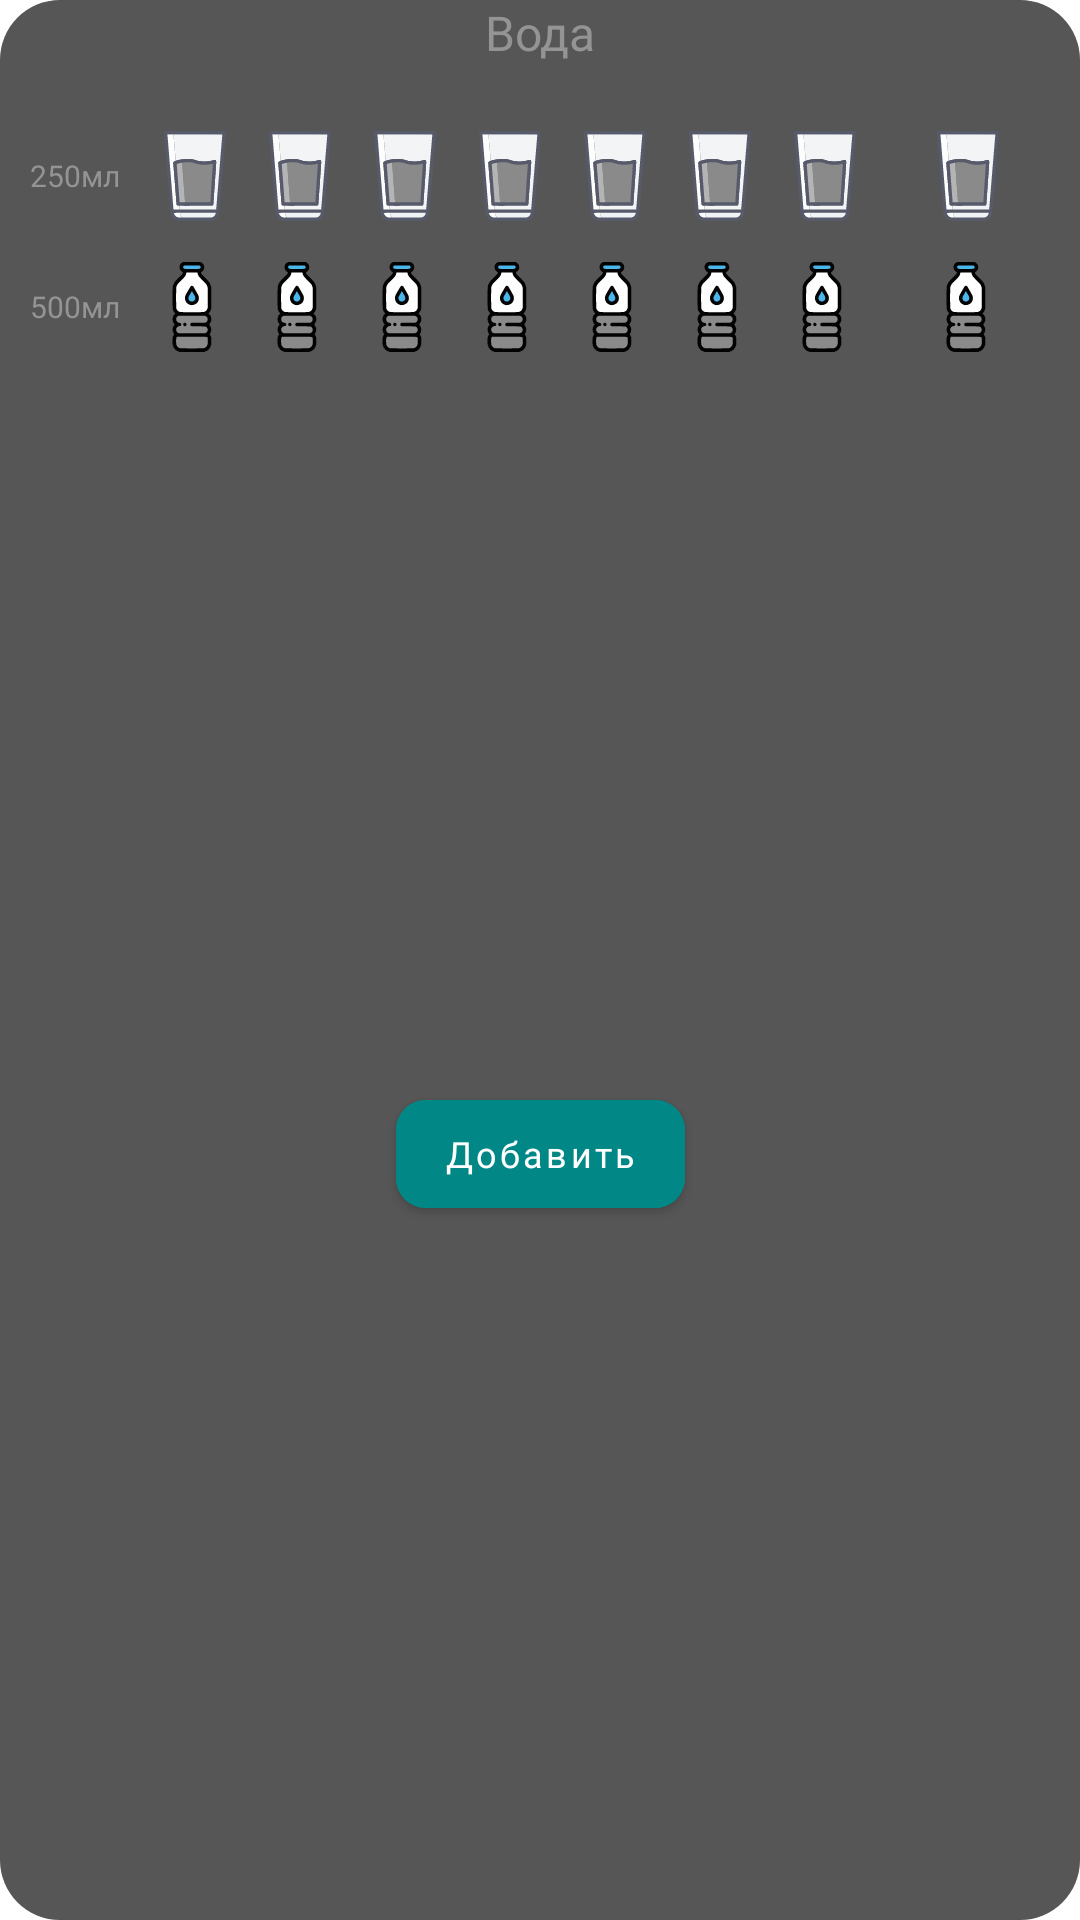

Here is an Android app screen rendered from its layout file. Give the layout XML and the strings, colors and styles it references.
<!-- AndroidManifest.xml: application theme Theme.FitnessApp -->
<!-- res/layout/dialog_water.xml -->
<?xml version="1.0" encoding="utf-8"?>
<androidx.constraintlayout.widget.ConstraintLayout xmlns:android="http://schemas.android.com/apk/res/android"
    xmlns:app="http://schemas.android.com/apk/res-auto"
    xmlns:tools="http://schemas.android.com/tools"
    android:layout_width="wrap_content"
    android:layout_height="wrap_content"
    android:background="@drawable/dialog_background">


    <TextView
        android:id="@+id/static_text_0"
        android:layout_width="wrap_content"
        android:layout_height="wrap_content"
        android:fontFamily="@font/lora_bold"
        android:text="@string/water"
        android:textColor="@color/inconspicuous_shadow"
        android:textSize="16sp"
        app:layout_constraintEnd_toEndOf="parent"
        app:layout_constraintStart_toStartOf="parent"
        app:layout_constraintTop_toTopOf="parent" />

    <TextView
        android:id="@+id/static_text_1"
        android:layout_width="wrap_content"
        android:layout_height="wrap_content"
        android:layout_marginStart="10dp"
        android:layout_marginTop="30dp"
        android:fontFamily="@font/lora_bold"
        android:text="@string/_250"
        android:textColor="@color/inconspicuous_shadow"
        android:textSize="10sp"
        app:layout_constraintStart_toStartOf="parent"
        app:layout_constraintTop_toBottomOf="@+id/static_text_0"
        tools:ignore="SmallSp" />

    <TextView
        android:id="@+id/static_text_2"
        android:layout_width="wrap_content"
        android:layout_height="wrap_content"
        android:layout_marginStart="10dp"
        android:layout_marginTop="30dp"
        android:fontFamily="@font/lora_bold"
        android:text="@string/_500"
        android:textColor="@color/inconspicuous_shadow"
        android:textSize="10sp"
        app:layout_constraintStart_toStartOf="parent"
        app:layout_constraintTop_toBottomOf="@+id/static_text_1"
        tools:ignore="SmallSp,SpUsage" />

    <ImageView
        android:id="@+id/water_glass_0"
        android:layout_width="30dp"
        android:layout_height="30dp"
        android:layout_marginStart="10dp"
        android:background="@drawable/icon_glass_water_null"
        android:contentDescription="@string/todo"
        app:layout_constraintBottom_toBottomOf="@+id/static_text_1"
        app:layout_constraintStart_toEndOf="@+id/static_text_1"
        app:layout_constraintTop_toTopOf="@+id/static_text_1" />

    <ImageView
        android:id="@+id/water_glass_1"
        android:layout_width="30dp"
        android:layout_height="30dp"
        android:layout_marginStart="5dp"
        android:background="@drawable/icon_glass_water_null"
        android:contentDescription="@string/todo"
        app:layout_constraintBottom_toBottomOf="@+id/water_glass_0"
        app:layout_constraintStart_toEndOf="@+id/water_glass_0"
        app:layout_constraintTop_toTopOf="@+id/water_glass_0" />

    <ImageView
        android:id="@+id/water_glass_2"
        android:layout_width="30dp"
        android:layout_height="30dp"
        android:layout_marginStart="5dp"
        android:background="@drawable/icon_glass_water_null"
        android:contentDescription="@string/todo"
        app:layout_constraintBottom_toBottomOf="@+id/water_glass_1"
        app:layout_constraintStart_toEndOf="@+id/water_glass_1"
        app:layout_constraintTop_toTopOf="@+id/water_glass_1"
        tools:ignore="TouchTargetSizeCheck" />

    <ImageView
        android:id="@+id/water_glass_3"
        android:layout_width="30dp"
        android:layout_height="30dp"
        android:layout_marginStart="5dp"
        android:background="@drawable/icon_glass_water_null"
        android:contentDescription="@string/todo"
        app:layout_constraintBottom_toBottomOf="@+id/water_glass_2"
        app:layout_constraintStart_toEndOf="@+id/water_glass_2"
        app:layout_constraintTop_toTopOf="@+id/water_glass_2" />

    <ImageView
        android:id="@+id/water_glass_4"
        android:layout_width="30dp"
        android:layout_height="30dp"
        android:layout_marginStart="5dp"
        android:background="@drawable/icon_glass_water_null"
        android:contentDescription="@string/todo"
        app:layout_constraintBottom_toBottomOf="@+id/water_glass_3"
        app:layout_constraintStart_toEndOf="@+id/water_glass_3"
        app:layout_constraintTop_toTopOf="@+id/water_glass_3" />

    <ImageView
        android:id="@+id/water_glass_5"
        android:layout_width="30dp"
        android:layout_height="30dp"
        android:layout_marginStart="5dp"
        android:background="@drawable/icon_glass_water_null"
        android:contentDescription="@string/todo"
        app:layout_constraintBottom_toBottomOf="@+id/water_glass_4"
        app:layout_constraintStart_toEndOf="@+id/water_glass_4"
        app:layout_constraintTop_toTopOf="@+id/water_glass_4" />

    <ImageView
        android:id="@+id/water_glass_6"
        android:layout_width="30dp"
        android:layout_height="30dp"
        android:layout_marginStart="5dp"
        android:background="@drawable/icon_glass_water_null"
        android:contentDescription="@string/todo"
        app:layout_constraintBottom_toBottomOf="@+id/water_glass_5"
        app:layout_constraintStart_toEndOf="@+id/water_glass_5"
        app:layout_constraintTop_toTopOf="@+id/water_glass_5" />

    <ImageView
        android:id="@+id/water_glass_7"
        android:layout_width="30dp"
        android:layout_height="30dp"
        android:layout_marginStart="5dp"
        android:layout_marginEnd="10dp"
        android:background="@drawable/icon_glass_water_null"
        android:contentDescription="@string/todo"
        app:layout_constraintBottom_toBottomOf="@+id/water_glass_6"
        app:layout_constraintEnd_toEndOf="parent"
        app:layout_constraintStart_toEndOf="@+id/water_glass_6"
        app:layout_constraintTop_toTopOf="@+id/water_glass_6" />

    <ImageView
        android:id="@+id/water_bottle_0"
        android:layout_width="30dp"
        android:layout_height="30dp"
        android:layout_marginStart="9dp"
        android:background="@drawable/icon_bottle_water_null"
        android:contentDescription="@string/todo"
        app:layout_constraintBottom_toBottomOf="@+id/static_text_2"
        app:layout_constraintStart_toEndOf="@+id/static_text_2"
        app:layout_constraintTop_toTopOf="@+id/static_text_2" />

    <ImageView
        android:id="@+id/water_bottle_1"
        android:layout_width="30dp"
        android:layout_height="30dp"
        android:layout_marginStart="5dp"
        android:background="@drawable/icon_bottle_water_null"
        android:contentDescription="@string/todo"
        app:layout_constraintBottom_toBottomOf="@+id/water_bottle_0"
        app:layout_constraintStart_toEndOf="@+id/water_bottle_0"
        app:layout_constraintTop_toTopOf="@+id/water_bottle_0" />

    <ImageView
        android:id="@+id/water_bottle_2"
        android:layout_width="30dp"
        android:layout_height="30dp"
        android:layout_marginStart="5dp"
        android:background="@drawable/icon_bottle_water_null"
        android:contentDescription="@string/todo"
        app:layout_constraintBottom_toBottomOf="@+id/water_bottle_1"
        app:layout_constraintStart_toEndOf="@+id/water_bottle_1"
        app:layout_constraintTop_toTopOf="@+id/water_bottle_1" />

    <ImageView
        android:id="@+id/water_bottle_3"
        android:layout_width="30dp"
        android:layout_height="30dp"
        android:layout_marginStart="5dp"
        android:background="@drawable/icon_bottle_water_null"
        android:contentDescription="@string/todo"
        app:layout_constraintBottom_toBottomOf="@+id/water_bottle_2"
        app:layout_constraintStart_toEndOf="@+id/water_bottle_2"
        app:layout_constraintTop_toTopOf="@+id/water_bottle_2" />

    <ImageView
        android:id="@+id/water_bottle_4"
        android:layout_width="30dp"
        android:layout_height="30dp"
        android:layout_marginStart="5dp"
        android:background="@drawable/icon_bottle_water_null"
        android:contentDescription="@string/todo"
        app:layout_constraintBottom_toBottomOf="@+id/water_bottle_3"
        app:layout_constraintStart_toEndOf="@+id/water_bottle_3"
        app:layout_constraintTop_toTopOf="@+id/water_bottle_3" />

    <ImageView
        android:id="@+id/water_bottle_5"
        android:layout_width="30dp"
        android:layout_height="30dp"
        android:layout_marginStart="5dp"
        android:background="@drawable/icon_bottle_water_null"
        android:contentDescription="@string/todo"
        app:layout_constraintBottom_toBottomOf="@+id/water_bottle_4"
        app:layout_constraintStart_toEndOf="@+id/water_bottle_4"
        app:layout_constraintTop_toTopOf="@+id/water_bottle_4" />

    <ImageView
        android:id="@+id/water_bottle_6"
        android:layout_width="30dp"
        android:layout_height="30dp"
        android:layout_marginStart="5dp"
        android:background="@drawable/icon_bottle_water_null"
        android:contentDescription="@string/todo"
        app:layout_constraintBottom_toBottomOf="@+id/water_bottle_5"
        app:layout_constraintStart_toEndOf="@+id/water_bottle_5"
        app:layout_constraintTop_toTopOf="@+id/water_bottle_5" />

    <ImageView
        android:id="@+id/water_bottle_7"
        android:layout_width="30dp"
        android:layout_height="30dp"
        android:layout_marginStart="5dp"
        android:layout_marginEnd="10dp"
        android:background="@drawable/icon_bottle_water_null"
        android:contentDescription="@string/todo"
        app:layout_constraintBottom_toBottomOf="@+id/water_bottle_6"
        app:layout_constraintEnd_toEndOf="parent"
        app:layout_constraintStart_toEndOf="@+id/water_bottle_6"
        app:layout_constraintTop_toTopOf="@+id/water_bottle_6" />

    <com.google.android.material.button.MaterialButton
        android:id="@+id/add_water_button"
        android:layout_width="wrap_content"
        android:layout_height="wrap_content"
        android:layout_marginTop="30dp"
        android:layout_marginBottom="10dp"
        android:backgroundTint="@color/teal_700"
        android:fontFamily="@font/lora_bold"
        android:text="@string/add_button"
        android:textAllCaps="false"
        android:textSize="12sp"
        app:cornerRadius="10dp"
        app:layout_constraintBottom_toBottomOf="parent"
        app:layout_constraintEnd_toEndOf="parent"
        app:layout_constraintStart_toStartOf="parent"
        app:layout_constraintTop_toBottomOf="@+id/static_text_2" />


</androidx.constraintlayout.widget.ConstraintLayout>
<!-- resources referenced by this layout -->
<resources>
  <color name="inconspicuous_shadow">#949494</color>
  <color name="teal_700">#FF018786</color>
  <!-- drawable dialog_background (drawable) -->
  <?xml version="1.0" encoding="utf-8"?>
  <selector xmlns:android="http://schemas.android.com/apk/res/android">
      <item>
          <shape
              android:shape="rectangle">
              <solid android:color="#565656"/>
              <corners android:radius="20dp"/>
          </shape>
      </item>
  </selector>
  <!-- drawable icon_bottle_water_null: vector/xml drawable (drawable, 4646 chars, omitted) -->
  <!-- drawable icon_glass_water_null: vector/xml drawable (drawable, 4332 chars, omitted) -->
  <string name="_250">250мл</string>
  <string name="_500">500мл</string>
  <string name="add_button">Добавить</string>
  <string name="todo">TODO</string>
  <string name="water">Вода</string>
  <style name="Theme.FitnessApp" parent="Theme.MaterialComponents.DayNight.NoActionBar">
          <item name="android:windowFullscreen">true</item>
  
      </style>
</resources>
